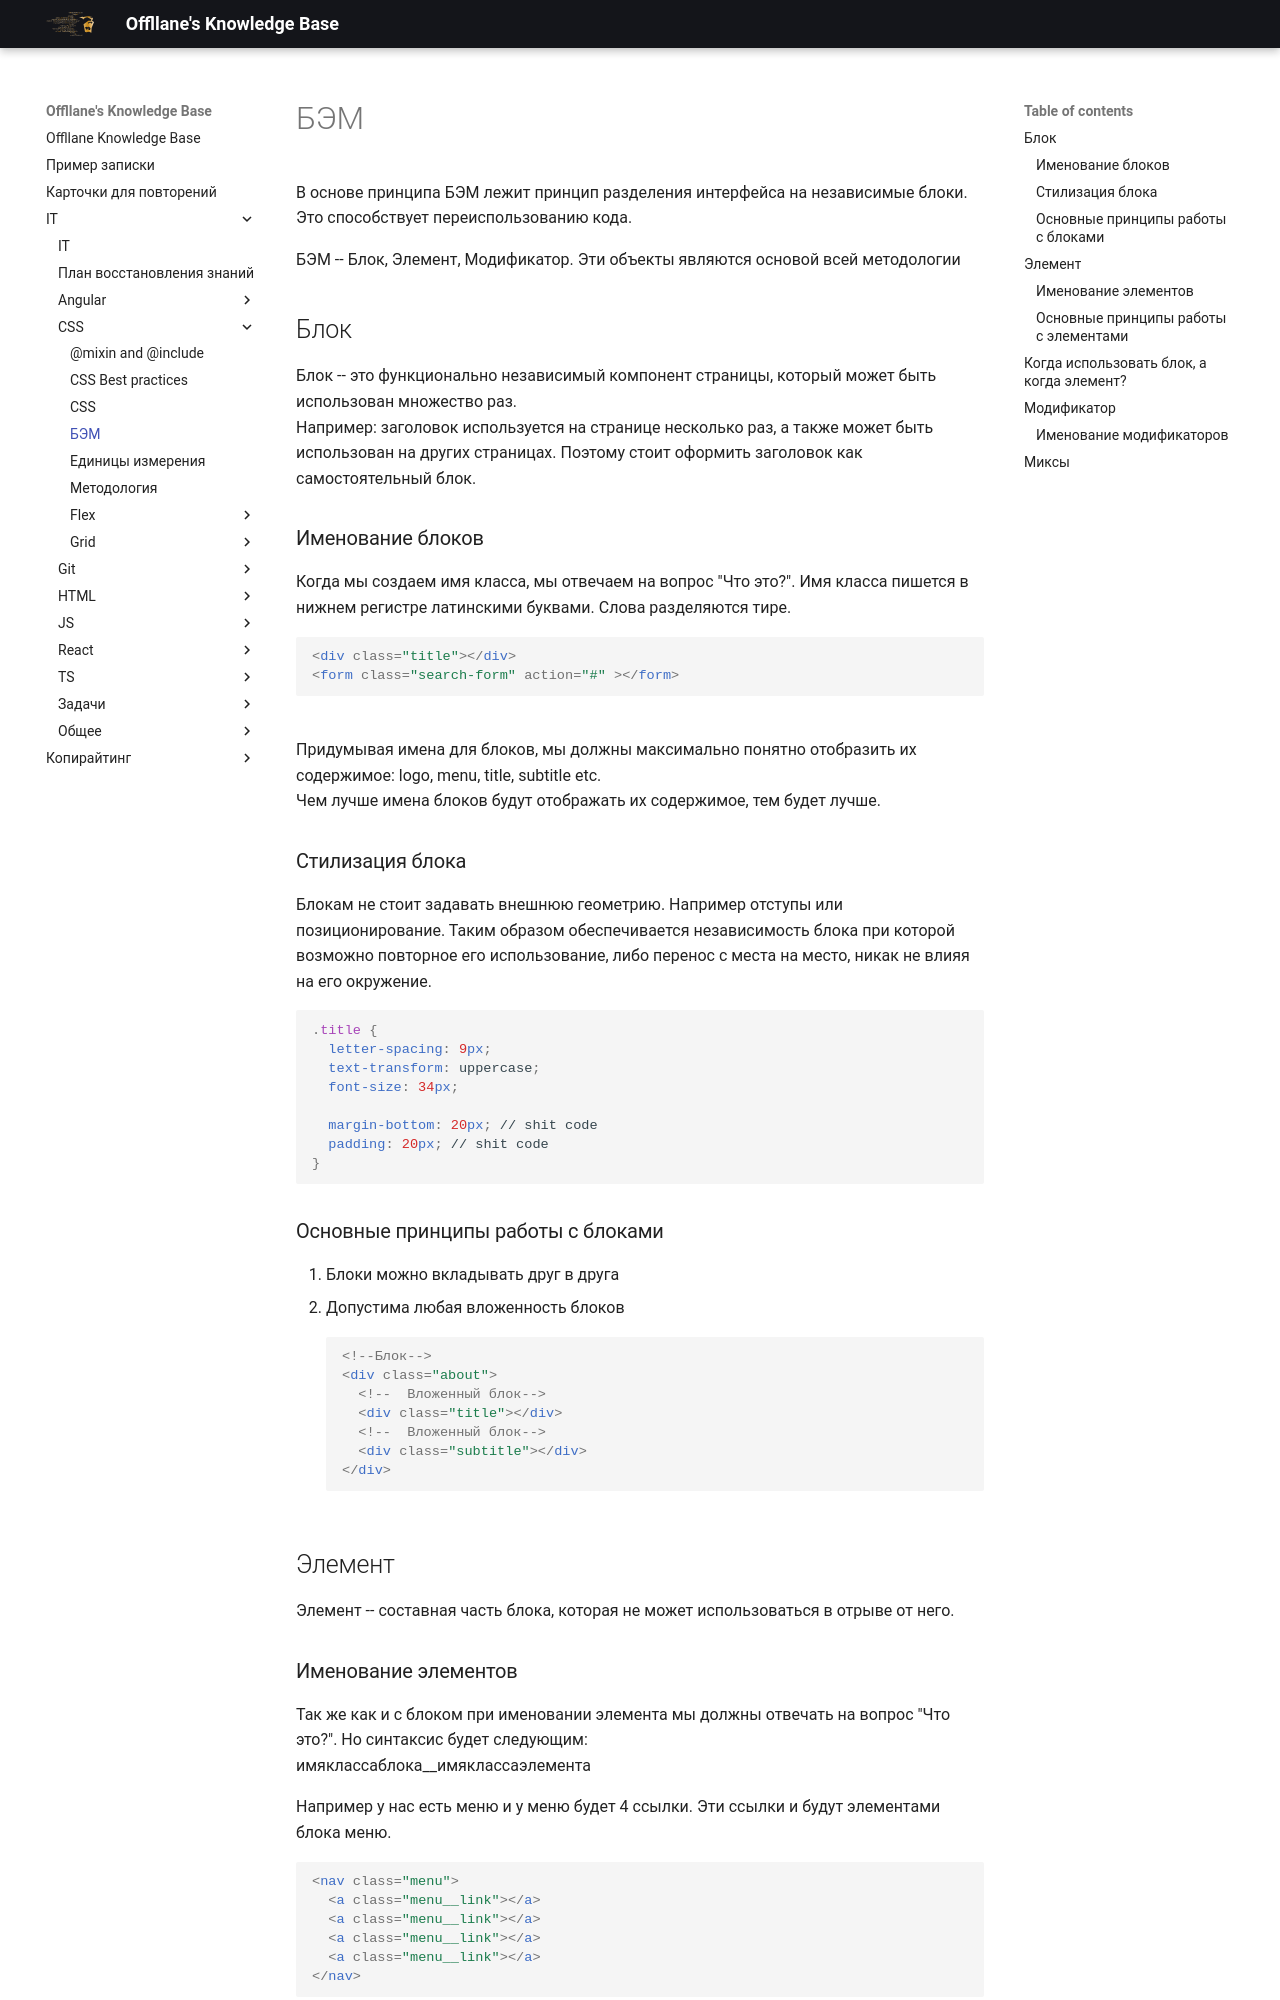

repository: Offllane/PublishedKnowledgeBase · page: IT/CSS/БЭМ/index.html · generator: mkdocs

---
reviews: []

---
В основе принципа БЭМ лежит принцип разделения интерфейса на независимые блоки. Это способствует переиспользованию кода.

БЭМ -- Блок, Элемент, Модификатор. Эти объекты являются основой всей методологии

## Блок
Блок -- это функционально независимый компонент страницы, который может быть использован множество раз.
Например: заголовок используется на странице несколько раз, а также может быть использован на других страницах. Поэтому стоит оформить заголовок как самостоятельный блок. 
### Именование блоков
Когда мы создаем имя класса, мы отвечаем на вопрос "Что это?". Имя класса пишется в нижнем регистре латинскими буквами. Слова разделяются тире.
```html
<div class="title"></div>  
<form class="search-form" action="#" ></form>
```
Придумывая имена для блоков, мы должны максимально понятно отобразить их содержимое: logo, menu, title, subtitle etc. 
Чем лучше имена блоков будут отображать их содержимое, тем будет лучше.
### Стилизация блока
Блокам не стоит задавать внешнюю геометрию. Например отступы или позиционирование. Таким образом обеспечивается независимость блока при которой возможно повторное его использование, либо перенос с места на место, никак не влияя на его окружение.
```css
.title {  
  letter-spacing: 9px;  
  text-transform: uppercase;  
  font-size: 34px;  
  
  margin-bottom: 20px; // shit code  
  padding: 20px; // shit code  
}
```
### Основные принципы работы с блоками
1. Блоки можно вкладывать друг в друга
2. Допустима любая вложенность блоков
```html
<!--Блок-->  
<div class="about">  
  <!--  Вложенный блок-->  
  <div class="title"></div>  
  <!--  Вложенный блок-->  
  <div class="subtitle"></div>  
</div>
```
## Элемент
Элемент -- составная часть блока, которая не может использоваться в отрыве от него.
### Именование элементов
Так же как и с блоком при именовании элемента мы должны отвечать на вопрос "Что это?". Но синтаксис будет следующим:
имяклассаблока__имяклассаэлемента

Например у нас есть меню и у меню будет 4 ссылки.  Эти ссылки и будут элементами блока меню.
```html
<nav class="menu">  
  <a class="menu__link"></a>  
  <a class="menu__link"></a>  
  <a class="menu__link"></a>  
  <a class="menu__link"></a>  
</nav>
```
